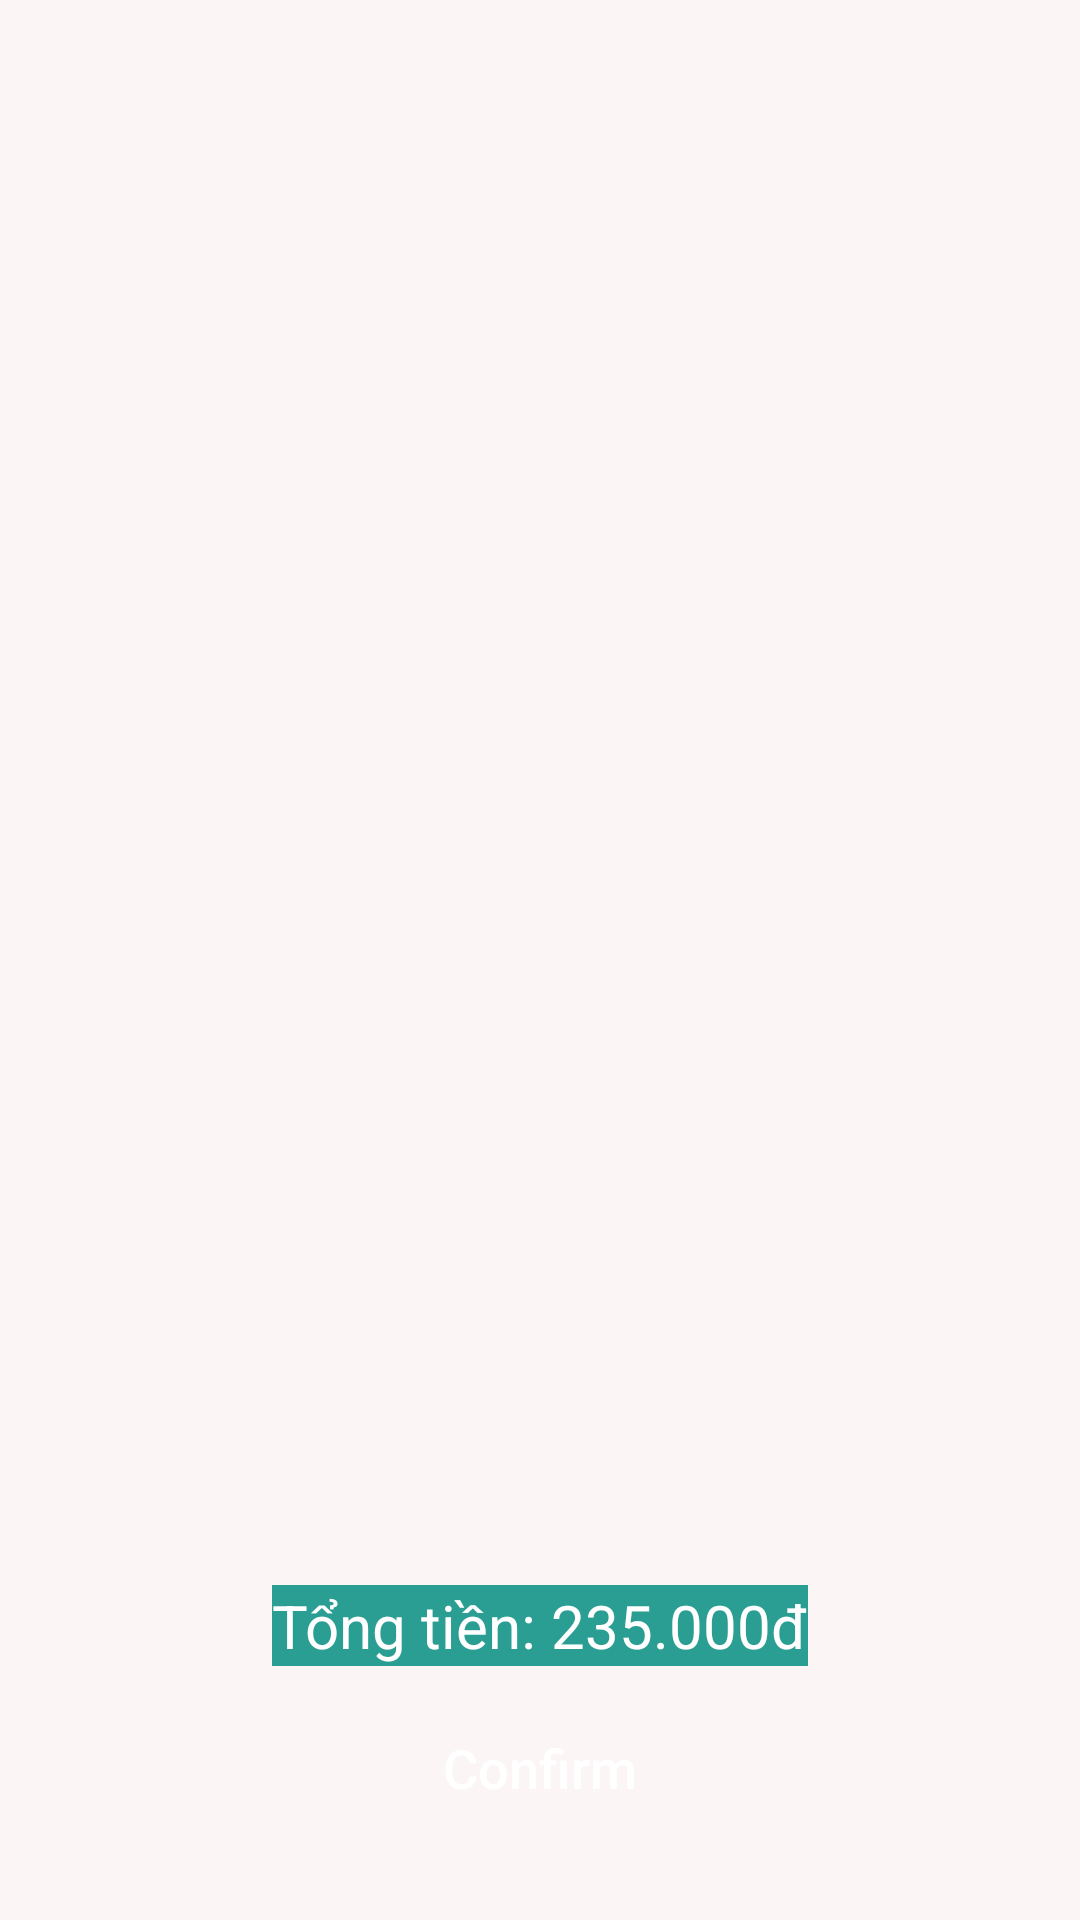

Reconstruct the res/layout file that produces this screen, plus the resources it refers to.
<!-- AndroidManifest.xml: application theme Theme.AppSales20072021 -->
<!-- res/layout/activity_cart.xml -->
<LinearLayout xmlns:android="http://schemas.android.com/apk/res/android"
    xmlns:app="http://schemas.android.com/apk/res-auto"
    xmlns:tools="http://schemas.android.com/tools"
    android:layout_width="match_parent"
    android:layout_height="match_parent"
    android:background="#FBF5F5"
    android:orientation="vertical"
    tools:context=".view.activity.CartActivity"
    android:weightSum="5">
    <LinearLayout
        android:layout_weight="4"
        android:orientation="vertical"
        android:layout_width="match_parent"
        android:layout_height="0dp">
        <androidx.recyclerview.widget.RecyclerView
            tools:listitem="@layout/item_cart"
            android:id="@+id/recyclerView"
            android:layout_width="match_parent"
            android:layout_height="match_parent"/>

    </LinearLayout>
    <LinearLayout
        android:orientation="vertical"
        android:gravity="center"
        android:layout_weight="1"
        android:layout_width="match_parent"
        android:layout_height="0dp">
        <TextView
            android:id="@+id/textviewTotalAmount"
            android:background="#2B9E93"
            android:layout_width="wrap_content"
            android:layout_height="wrap_content"
            android:text="Tổng tiền: 235.000đ"
            android:textSize="20sp"
            android:textColor="@color/white"/>
        <androidx.appcompat.widget.AppCompatButton
            android:id="@+id/buttonConfirm"
            android:layout_width="wrap_content"
            android:layout_height="wrap_content"
            android:layout_gravity="center"
            android:layout_marginVertical="10dp"
            android:background="@drawable/bg_button_conner"
            android:backgroundTint="#FF5722"
            android:elevation="5dp"
            android:paddingHorizontal="15dp"
            android:text="Confirm"
            android:textAllCaps="false"
            android:textColor="@color/white"
            android:textSize="18sp" />
    </LinearLayout>
</LinearLayout>
<!-- res/layout/item_cart.xml (included above) -->
<?xml version="1.0" encoding="utf-8"?>
<androidx.cardview.widget.CardView xmlns:android="http://schemas.android.com/apk/res/android"
    android:layout_width="match_parent"
    android:layout_height="wrap_content"
    xmlns:tools="http://schemas.android.com/tools"
    app:cardCornerRadius="5dp"
    android:layout_margin="5dp"
    app:cardElevation="5dp"
    xmlns:app="http://schemas.android.com/apk/res-auto">

    <androidx.constraintlayout.widget.ConstraintLayout
        android:layout_width="match_parent"
        android:layout_height="wrap_content">

        <androidx.cardview.widget.CardView
            android:id="@+id/cardViewImage"
            app:layout_constraintHorizontal_bias="0"
            app:layout_constraintBottom_toBottomOf="parent"
            app:layout_constraintRight_toRightOf="parent"
            app:layout_constraintLeft_toLeftOf="parent"
            app:layout_constraintTop_toTopOf="parent"
            android:elevation="5dp"
            app:layout_constraintDimensionRatio="22:18"
            android:layout_width="160dp"
            android:layout_height="0dp">
            <ImageView
                android:adjustViewBounds="true"
                android:id="@+id/imageView"
                android:src="@drawable/hinh_bun_dau"
                android:layout_width="match_parent"
                android:layout_height="match_parent"/>
        </androidx.cardview.widget.CardView>

        <TextView
            android:layout_marginLeft="10dp"
            app:layout_constraintVertical_bias="0.06"
            android:paddingLeft="5dp"
            android:textColor="@color/black"
            android:id="@+id/textViewName"
            app:layout_constraintRight_toRightOf="parent"
            app:layout_constraintTop_toTopOf="parent"
            app:layout_constraintBottom_toBottomOf="parent"
            app:layout_constraintLeft_toRightOf="@id/cardViewImage"
            android:ellipsize="end"
            android:maxLines="1"
            android:textSize="16sp"
            tools:text="Bún đậu"
            android:layout_width="0dp"
            android:layout_height="wrap_content"/>

        <TextView
            android:layout_marginLeft="10dp"
            app:layout_constraintVertical_bias="0.1"
            android:paddingLeft="5dp"
            android:textStyle="italic"
            android:textColor="#040404"
            android:id="@+id/textViewPrice"
            app:layout_constraintTop_toBottomOf="@id/textViewName"
            app:layout_constraintRight_toRightOf="parent"
            app:layout_constraintBottom_toBottomOf="parent"
            app:layout_constraintLeft_toRightOf="@id/cardViewImage"
            android:ellipsize="end"
            android:maxLines="1"
            android:textSize="12sp"
            tools:text="Giá: 50.000 VNĐ"
            android:layout_width="0dp"
            android:layout_height="wrap_content"/>
        <LinearLayout
            app:layout_constraintTop_toBottomOf="@id/textViewPrice"
            app:layout_constraintBottom_toBottomOf="parent"
            app:layout_constraintLeft_toRightOf="@id/cardViewImage"
            android:layout_marginLeft="10dp"
            app:layout_constraintVertical_bias="0.5"
            android:layout_width="wrap_content"
            android:layout_height="wrap_content"
            android:orientation="horizontal"
            android:gravity="left|center_vertical">

            <androidx.appcompat.widget.AppCompatButton
                android:id="@+id/btnMinus"
                android:layout_width="70dp"
                android:layout_height="35dp"
                android:background="@drawable/bg_button_conner"
                android:elevation="5dp"
                android:text="-"
                android:textAllCaps="false"
                android:textColor="@color/white"
                android:textSize="15sp" />
            <TextView
                android:id="@+id/textviewQuantity"
                android:textColor="@color/black"
                android:paddingHorizontal="10dp"
                android:textSize="14sp"
                tools:text="10"
                android:gravity="center"
                android:layout_width="wrap_content"
                android:layout_height="wrap_content"/>
            <androidx.appcompat.widget.AppCompatButton
                android:id="@+id/btnPlus"
                android:layout_width="70dp"
                android:layout_height="35dp"
                android:background="@drawable/bg_button_conner"
                android:elevation="5dp"
                android:text="+"
                android:textAllCaps="false"
                android:textColor="@color/white"
                android:textSize="15sp" />
        </LinearLayout>


    </androidx.constraintlayout.widget.ConstraintLayout>
</androidx.cardview.widget.CardView>
<!-- resources referenced by this layout -->
<resources>
  <style name="Theme.AppSales20072021" parent="Theme.MaterialComponents.DayNight.NoActionBar">
          
          <item name="colorPrimary">@color/purple_500</item>
          <item name="colorPrimaryVariant">@color/purple_700</item>
          <item name="colorOnPrimary">@color/white</item>
          
          <item name="colorSecondary">@color/teal_200</item>
          <item name="colorSecondaryVariant">@color/teal_700</item>
          <item name="colorOnSecondary">@color/black</item>
          
          <item name="android:statusBarColor" tools:targetApi="l">?attr/colorPrimaryVariant</item>
          
  
      </style>
  <!-- not gathered from this repository: default colours our renderer supplied (Android Studio template values) -->
  <color name="purple_500">#FF6200EE</color>
  <color name="purple_700">#FF3700B3</color>
  <color name="teal_200">#FF03DAC5</color>
  <color name="teal_700">#FF018786</color>
  <color name="black">#FF000000</color>
  <color name="white">#FFFFFFFF</color>
</resources>
